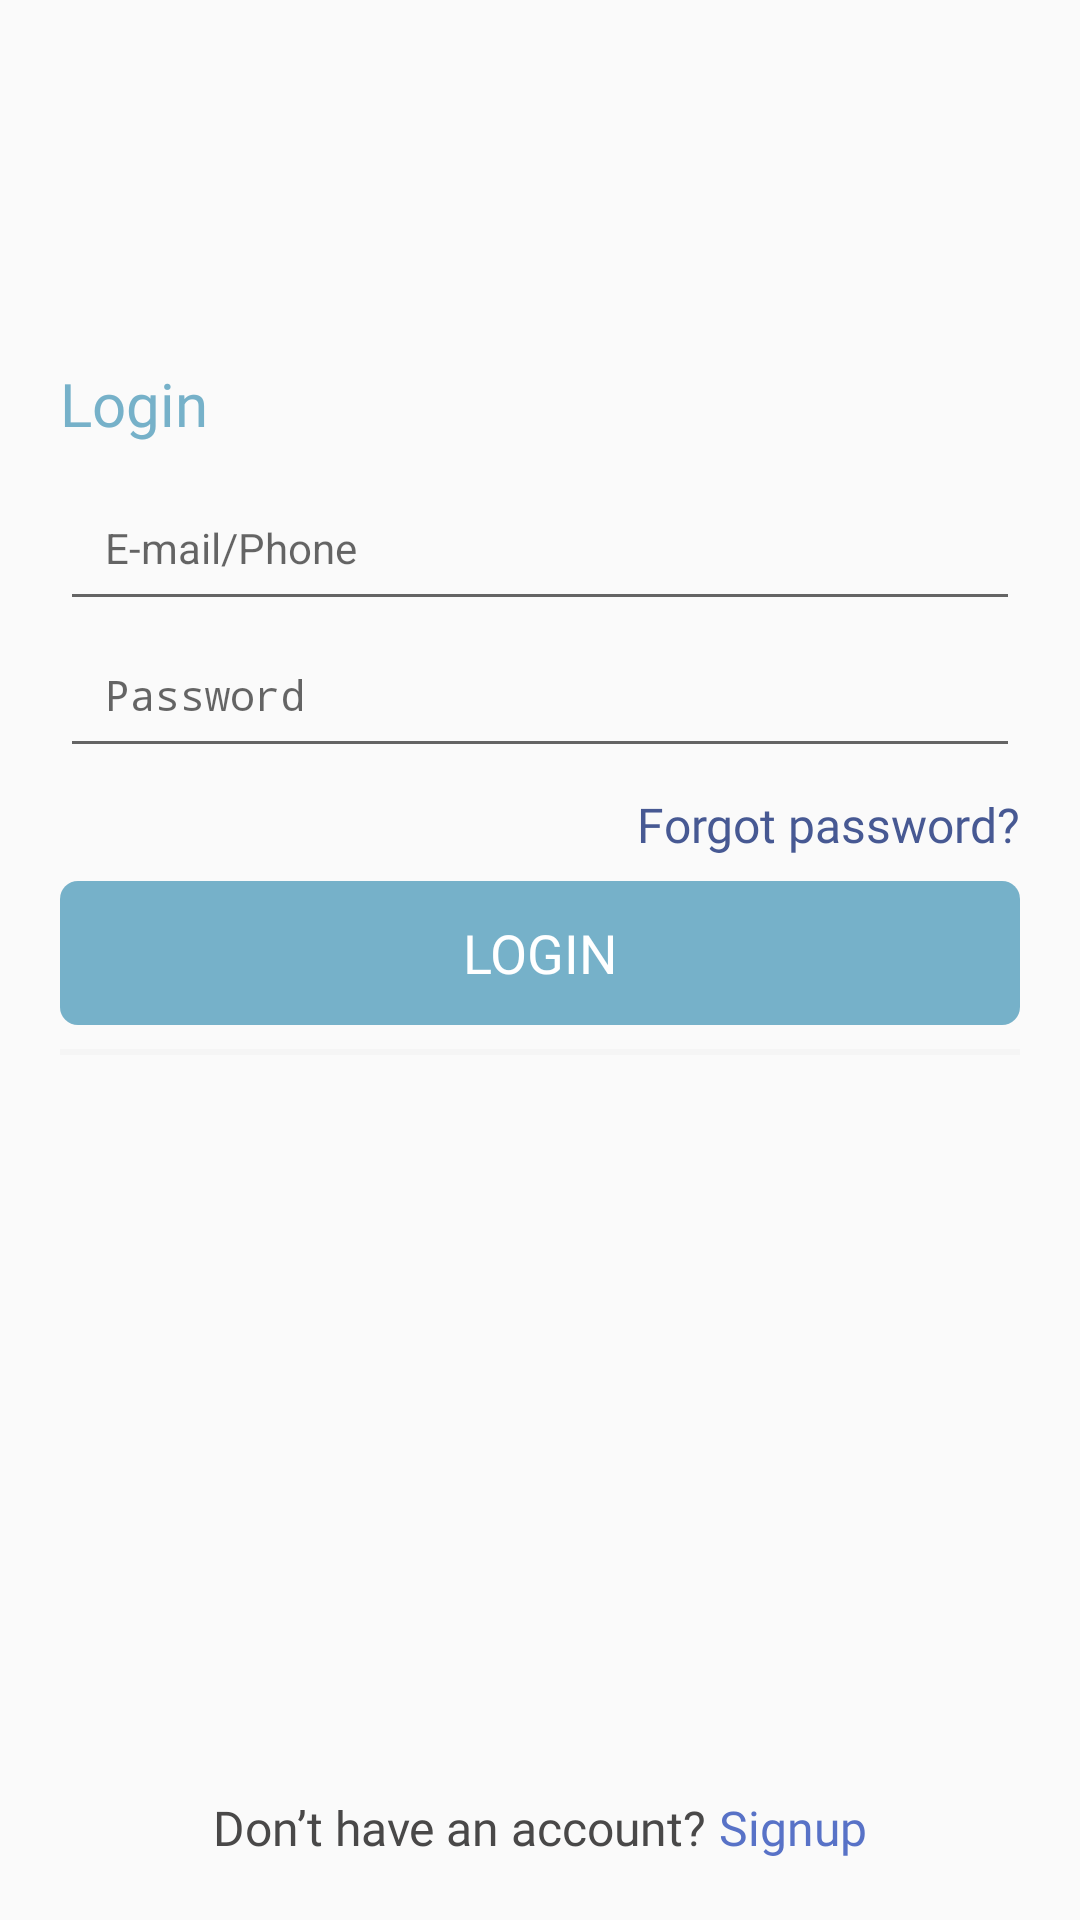

Android layout source for this screen:
<!-- AndroidManifest.xml: activity theme AppTheme.NoActionBar -->
<!-- res/layout/activity_login.xml -->
<?xml version="1.0" encoding="utf-8"?>
<layout xmlns:android="http://schemas.android.com/apk/res/android">

    <RelativeLayout
        android:layout_width="match_parent"
        android:layout_height="match_parent">

        <android.support.v7.widget.Toolbar
            android:id="@+id/toolbar"
            style="@style/ToolbarStyle">

            <ImageButton
                android:id="@+id/imageback"
                android:layout_width="wrap_content"
                android:layout_height="wrap_content"
                android:background="@android:color/transparent"
                android:paddingStart="@dimen/ic_nav_padding_start"
                android:src="@drawable/ic_back" />
        </android.support.v7.widget.Toolbar>

        <RelativeLayout
            android:id="@+id/containerLayout"
            android:layout_width="match_parent"
            android:layout_height="match_parent"
            android:layout_below="@id/toolbar"
            android:layout_marginTop="10dp"
            android:layout_margin="@dimen/container_layout_margin">

            <TextView
                android:id="@+id/login_title"
                style="@style/LabelStyle"
                android:layout_marginTop="45dp"
                android:fontFamily="@font/sf_pro_display_medium"
                android:text="@string/login_title"
                android:textColor="@color/colorPrimaryDark" />


            <TextView
                android:id="@+id/text1"
                android:layout_width="wrap_content"
                android:layout_height="wrap_content"
                android:textColor="#FF0000"
                android:text=""
                />

            <EditText
                android:id="@+id/et_email"
                android:layout_width="match_parent"
                android:layout_height="wrap_content"
                android:ems="10"
                android:layout_marginTop="10dp"
                android:layout_below="@id/login_title"
                android:hint="@string/email_hint"
                android:textSize="14sp"
                android:layout_weight="1"
                android:gravity="start"
                android:maxLines="1"
                android:drawablePadding="10dp"
                android:inputType="textEmailAddress"
                android:padding="15dp" />


            <EditText
                android:id="@+id/et_password"
                android:layout_width="match_parent"
                android:layout_height="wrap_content"
                android:ems="10"
                android:layout_below="@id/et_email"
                android:hint="@string/password_hint"
                android:textSize="14sp"
                android:layout_weight="1"
                android:gravity="start"
                android:maxLines="1"
                android:drawablePadding="10dp"
                android:inputType="textPassword"
                android:padding="15dp" />

            <TextView
                android:id="@+id/forgot_password"
                style="@style/LabelStyle"
                android:layout_alignParentEnd="true"
                android:layout_below="@id/et_password"
                android:layout_marginTop="@dimen/layout_in_between_margins"
                android:fontFamily="@font/sf_pro_display_medium"
                android:text="@string/forgot_password"
                android:textColor="@color/fb_blue"
                android:textSize="16sp" />

            <Button
                android:id="@+id/btn_login"
                style="@style/SolidButtonStyle"
                android:layout_width="match_parent"
                android:layout_below="@id/forgot_password"
                android:layout_marginTop="@dimen/layout_in_between_margins"
                android:text="@string/login_btn_label" />

            <RelativeLayout
                android:id="@+id/divider"
                android:layout_width="match_parent"
                android:layout_height="wrap_content"
                android:layout_below="@id/btn_login"
                android:layout_marginBottom="@dimen/divider_top_and_bottom_margins"
                android:layout_marginTop="@dimen/divider_top_and_bottom_margins">

                <View
                    android:layout_width="match_parent"
                    android:layout_height="@dimen/divider_height"
                    android:layout_alignParentStart="true"
                    android:layout_centerVertical="true"
                    android:layout_marginEnd="@dimen/divider_start_and_end_margins"
                    android:layout_toStartOf="@id/divider_or"
                    android:background="@color/divider" />

                <View
                    android:layout_width="match_parent"
                    android:layout_height="@dimen/divider_height"
                    android:layout_alignParentEnd="true"
                    android:layout_centerVertical="true"
                    android:layout_marginStart="@dimen/divider_start_and_end_margins"
                    android:layout_toEndOf="@id/divider_or"
                    android:background="@color/divider" />


            </RelativeLayout>


            <RelativeLayout
                android:id="@+id/sign_up_nav"
                android:layout_width="match_parent"
                android:layout_height="wrap_content"
                android:layout_alignParentBottom="true"
                android:gravity="center">

                <TextView
                    android:id="@+id/no_account"
                    style="@style/LabelStyle"
                    android:fontFamily="@font/sf_pro_display_medium"
                    android:text="@string/no_account"
                    android:textColor="@color/account"
                    android:textSize="16sp" />

                <TextView
                    android:id="@+id/sign_up"
                    style="@style/LabelStyle"
                    android:layout_toEndOf="@id/no_account"
                    android:fontFamily="@font/sf_pro_display_medium"
                    android:onClick="signup"
                    android:text="@string/signup_label"
                    android:textColor="@color/signintext"
                    android:textSize="16sp" />
            </RelativeLayout>
        </RelativeLayout>


    </RelativeLayout>
</layout>
<!-- resources referenced by this layout -->
<resources>
  <color name="account">#494848</color>
  <color name="colorPrimaryDark">#76b1c9</color>
  <color name="divider">#f5f5f5</color>
  <color name="fb_blue">#475993</color>
  <color name="signintext">#5872c7</color>
  <dimen name="container_layout_margin">20dp</dimen>
  <dimen name="divider_height">2dp</dimen>
  <dimen name="divider_start_and_end_margins">8dp</dimen>
  <dimen name="divider_top_and_bottom_margins">8dp</dimen>
  <dimen name="ic_nav_padding_start">16dp</dimen>
  <dimen name="layout_in_between_margins">8dp</dimen>
  <string name="email_hint">E-mail/Phone</string>
  <string name="forgot_password">Forgot password?</string>
  <string name="login_btn_label">Login</string>
  <string name="login_title">Login</string>
  <string name="no_account">Don\’t have an account?</string>
  <string name="password_hint">Password</string>
  <string name="signup_label">" Signup"</string>
  <style name="LabelStyle" parent="AppTheme">
          <item name="android:layout_height">wrap_content</item>
          <item name="android:layout_width">wrap_content</item>
          <item name="android:textSize">20sp</item>
          <item name="android:fontFamily">@font/sf_pro_display_regular</item>
          <item name="android:textColor">@color/primary_txt</item>
      </style>
  <style name="SolidButtonStyle" parent="Widget.AppCompat.Button.Borderless">
          <item name="android:layout_width">wrap_content</item>
          <item name="android:layout_height">wrap_content</item>
          <item name="android:background">@drawable/solid_bg</item>
          <item name="android:textColor">#ffffff</item>
          <item name="android:fontFamily">@font/sf_pro_display_semibold</item>
          <item name="android:textSize">18sp</item>
      </style>
  <style name="ToolbarStyle">
          <item name="android:layout_height">?actionBarSize</item>
          <item name="android:layout_width">match_parent</item>
      </style>
  <style name="AppTheme.NoActionBar">
          <item name="windowActionBar">false</item>
          <item name="windowNoTitle">true</item>
      </style>
  <style name="AppTheme" parent="Theme.AppCompat.Light.DarkActionBar">
          
          <item name="colorPrimary">@color/colorPrimary</item>
          <item name="colorPrimaryDark">@color/colorPrimaryDark</item>
          <item name="colorAccent">@color/colorAccent</item>
      </style>
  <color name="primary_txt">#212121</color>
  <!-- drawable solid_bg (drawable) -->
  <?xml version="1.0" encoding="utf-8"?>
  <shape android:shape="rectangle" xmlns:android="http://schemas.android.com/apk/res/android">
  <corners android:radius="@dimen/btn_corners"/>
      <solid android:color="@color/colorPrimaryDark" />
  </shape>
  <color name="colorPrimary">#87ceeb</color>
  <color name="colorAccent">#7dbbd4</color>
  <dimen name="btn_corners">6dp</dimen>
</resources>
